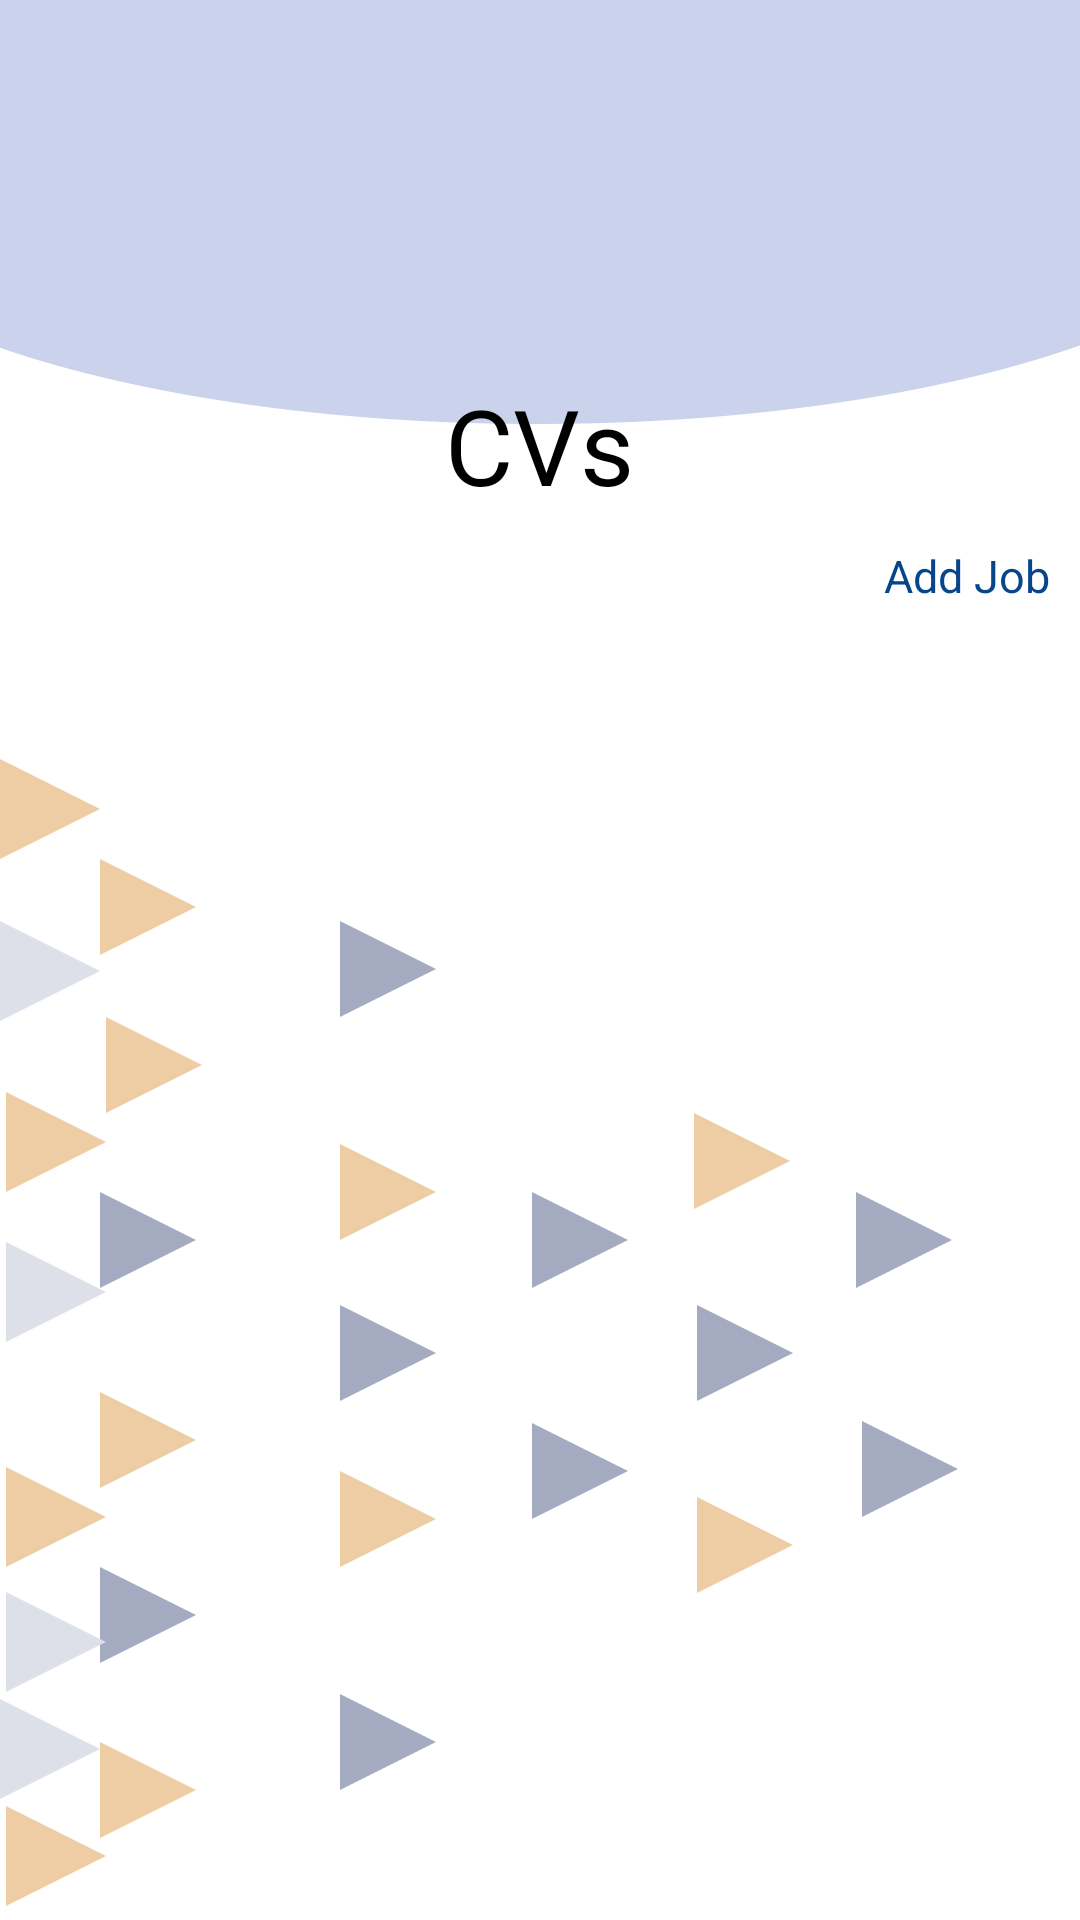

Layout XML and referenced resources for this Android screen:
<!-- AndroidManifest.xml: application theme Theme.StudentToolKit -->
<!-- res/layout/activity_cv_list.xml -->
<?xml version="1.0" encoding="utf-8"?>
<LinearLayout xmlns:android="http://schemas.android.com/apk/res/android"
    xmlns:app="http://schemas.android.com/apk/res-auto"
    xmlns:tools="http://schemas.android.com/tools"
    android:layout_width="match_parent"
    android:layout_height="match_parent"
    android:orientation="vertical"
    android:background="@drawable/artboard2"
    tools:context=".CV_List">
    <ImageView
        android:layout_width="25dp"
        android:layout_height="25dp"
        android:id="@+id/home12"
        android:layout_gravity="right"
        android:layout_marginRight="20dp"
        android:src="@drawable/home"/>
    <ImageView
        android:layout_width="100dp"
        android:layout_height="100dp"
        android:src="@drawable/job"
        android:layout_gravity="center"/>
    <TextView
        android:layout_gravity="center"
        android:layout_width="wrap_content"
        android:layout_height="wrap_content"
        android:text="CVs"
        android:textColor="@color/black"
        android:textSize="35dp"/>
    <TextView
        android:id="@+id/admin_jobs1"
        android:layout_width="wrap_content"
        android:layout_height="wrap_content"
        android:layout_gravity="right"
        android:layout_margin="10dp"
        android:text="Add Job"
        android:textColor="@color/navy"
        android:textSize="15dp"
         />


    <TextView
        android:layout_width="wrap_content"
        android:layout_height="wrap_content"
        android:text=""
        android:layout_marginLeft="10dp"
        android:layout_marginTop="10dp"

        android:layout_marginBottom="10dp"
        android:textColor="@color/gray"
        android:textSize="15dp"/>
    <androidx.recyclerview.widget.RecyclerView
        android:layout_width="match_parent"
        android:layout_height="match_parent"
        android:id="@+id/cvs_recycler"/>
</LinearLayout>
<!-- resources referenced by this layout -->
<resources>
  <color name="black">#FF000000</color>
  <color name="gray">#aaa</color>
  <color name="navy">#08468c</color>
  <!-- drawable artboard2: png bitmap (drawable-v24, 24545 bytes) -->
  <style name="Theme.StudentToolKit" parent="Theme.MaterialComponents.DayNight.NoActionBar">
          
          <item name="colorPrimary">@color/white</item>
          <item name="colorPrimaryVariant">@color/gray</item>
          <item name="colorOnPrimary">@color/white</item>
          
          <item name="colorSecondary">@color/teal_200</item>
          <item name="colorSecondaryVariant">@color/teal_700</item>
          <item name="colorOnSecondary">@color/black</item>
          
          <item name="android:statusBarColor">?attr/colorPrimaryVariant</item>
          
      </style>
  <color name="white">#FFFFFFFF</color>
  <color name="teal_200">#FF03DAC5</color>
  <color name="teal_700">#FF018786</color>
</resources>
